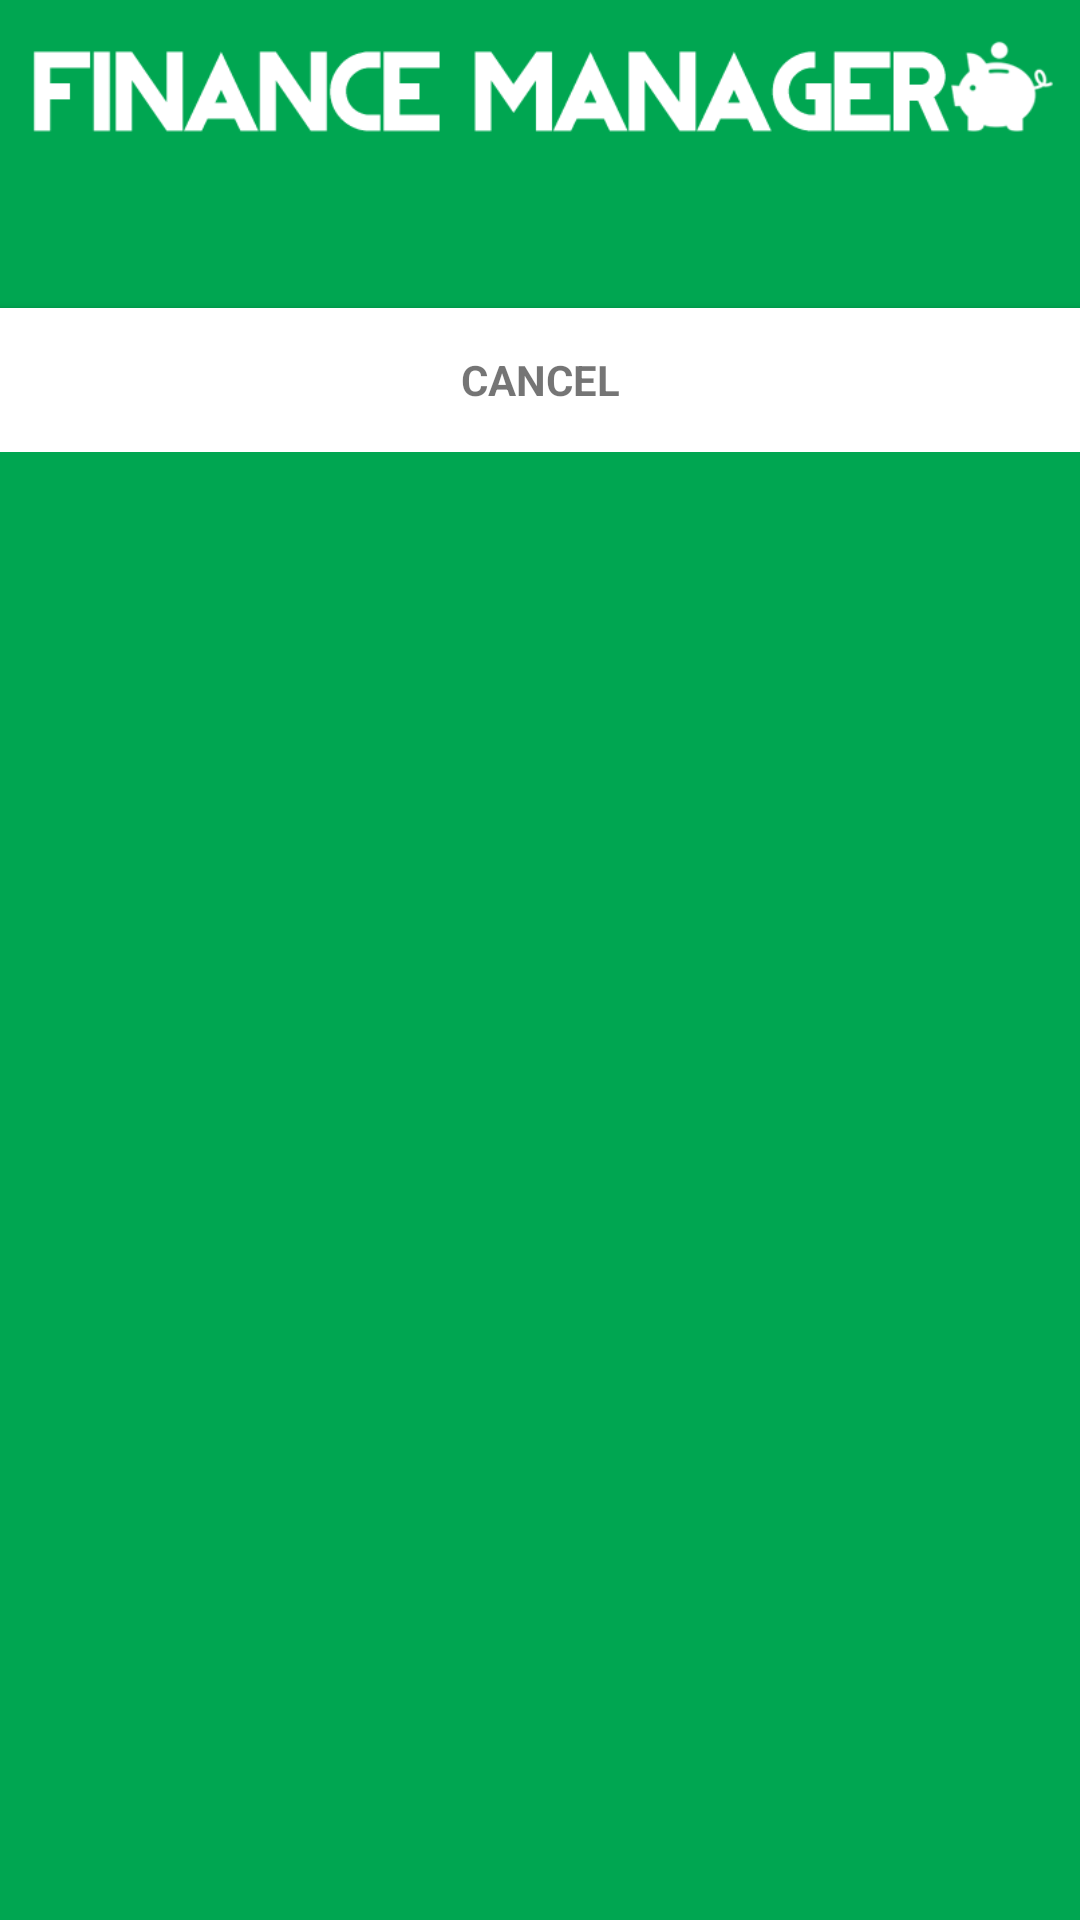

The Android layout XML behind this screen, and the referenced resources:
<!-- AndroidManifest.xml: application theme AppTheme -->
<!-- res/layout/activity_display_picture.xml -->
<LinearLayout xmlns:android="http://schemas.android.com/apk/res/android"
    xmlns:tools="http://schemas.android.com/tools"
    android:layout_width="match_parent"
    android:layout_height="match_parent"
    android:background="#00a651"
    android:gravity="center_horizontal"
    android:orientation="vertical"
    android:paddingBottom="@dimen/activity_vertical_margin"
    android:paddingLeft="@dimen/activity_horizontal_margin"
    android:paddingRight="@dimen/activity_horizontal_margin"
    android:paddingTop="@dimen/activity_vertical_margin"
    android:weightSum="1"
    tools:context="edu.illinois.financemanager.activity.DisplayPictureActivity">

    <ScrollView xmlns:android="http://schemas.android.com/apk/res/android"
        android:layout_width="match_parent"
        android:layout_height="match_parent"
        android:fillViewport="true">

        <LinearLayout
            android:layout_width="wrap_content"
            android:layout_height="wrap_content"
            android:layout_gravity="center_horizontal"
            android:orientation="vertical">

            <LinearLayout
                android:layout_width="wrap_content"
                android:layout_height="wrap_content"
                android:layout_gravity="center_horizontal"
                android:orientation="horizontal">

                <ImageView
                    android:id="@+id/imageView"
                    android:layout_width="0dp"
                    android:layout_height="wrap_content"
                    android:layout_marginBottom="20dp"
                    android:layout_weight="0.94"
                    android:src="@drawable/financemanager_logo_horizontal" />
            </LinearLayout>

            <TableLayout
                android:id="@+id/transaction_table"
                android:layout_width="match_parent"
                android:layout_height="wrap_content" />

            <LinearLayout
                android:layout_width="match_parent"
                android:layout_height="wrap_content"
                android:layout_gravity="center_horizontal"
                android:gravity="center"
                android:orientation="vertical"
                android:weightSum="1">

                <ImageView
                    android:id="@+id/imageView_pic"
                    android:layout_width="wrap_content"
                    android:layout_height="wrap_content"
                    android:layout_marginBottom="20dp"
                    android:adjustViewBounds="true"
                    android:visibility="visible" />

                <Button
                    android:id="@+id/cancel_button"
                    style="?android:textAppearanceSmall"
                    android:layout_width="match_parent"
                    android:layout_height="wrap_content"
                    android:layout_gravity="center_horizontal"
                    android:background="#fff"
                    android:singleLine="true"
                    android:text="@string/action_cancel_transaction"
                    android:textStyle="bold" />

            </LinearLayout>

        </LinearLayout>

    </ScrollView>
</LinearLayout>
<!-- resources referenced by this layout -->
<resources>
  <!-- drawable financemanager_logo_horizontal: png bitmap (drawable-hdpi, 306731 bytes) -->
  <string name="action_cancel_transaction">Cancel</string>
  <style name="AppTheme" parent="Theme.AppCompat.Light.DarkActionBar">
          
      </style>
</resources>
